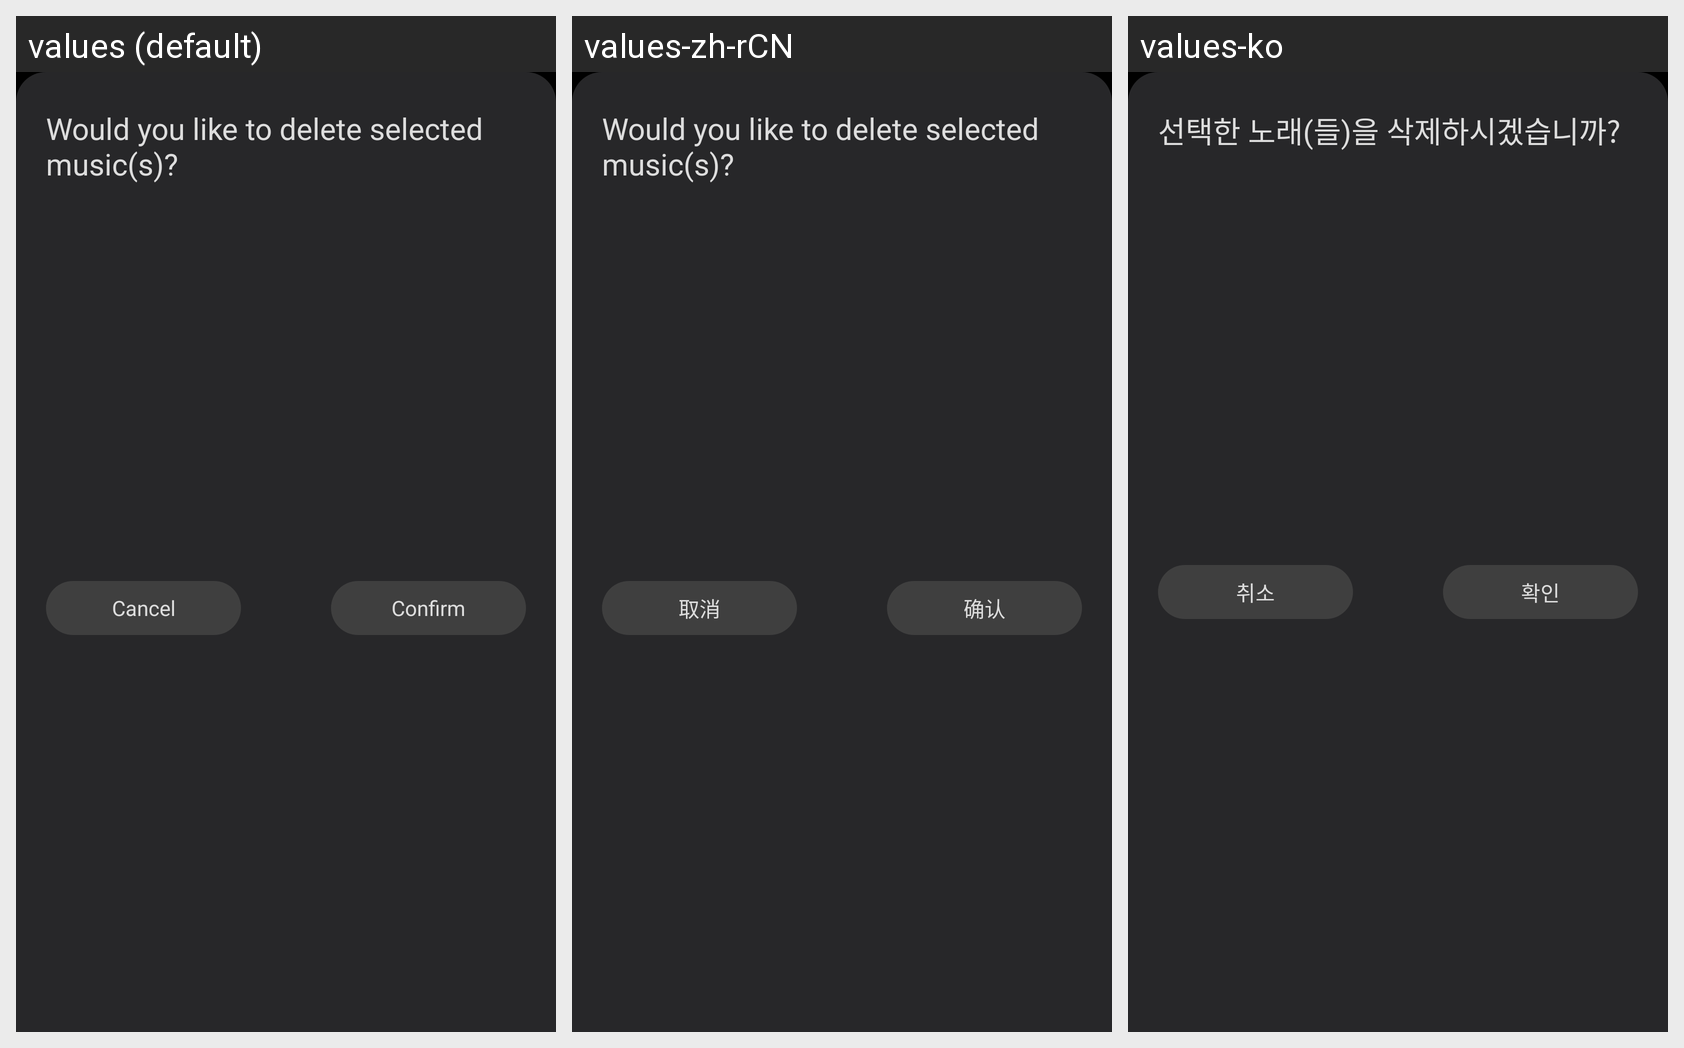

Translations of the strings shown on this Android screen, per locale in the grid:
Android screen res/layout/dialog_delete.xml rendered under 3 locales, left to right: values (default), values-zh-rCN, values-ko. Device: Nexus 5 (rendered at 1080×1920; each locale shown at half size, 540×960, under a caption strip naming it); theme AppTheme.
Strings drawn on this screen, with the default value and each locale's value (text and hints the layout hard-codes, and strings that could not be matched under every locale, appear in the picture but are not listed):

confirm_delete_songs
  values: Would you like to delete selected music(s)?
  values-zh-rCN: Would you like to delete selected music(s)?  [not translated; the default value is used]
  values-ko: 선택한 노래(들)을 삭제하시겠습니까?

cancel
  values: Cancel
  values-zh-rCN: 取消
  values-ko: 취소

confirm
  values: Confirm
  values-zh-rCN: 确认
  values-ko: 확인
